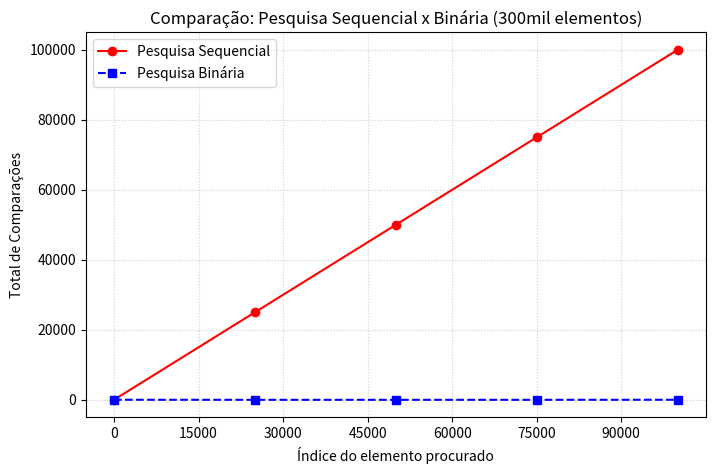

The script that saved this image:
import matplotlib.pyplot as plt
import matplotlib.ticker as ticker

x = [0, 25000, 50000, 75000, 99999]

y_sequencial = [1, 25001, 50001, 75001, 100000]
y_binaria = [18, 2, 1, 2, 19]

fig, ax = plt.subplots(figsize=(8, 5))

ax.plot(x, y_sequencial, label='Pesquisa Sequencial', color='red', marker='o', linestyle='-')
ax.plot(x, y_binaria, label='Pesquisa Binária', color='blue', marker='s', linestyle='--')

ax.set_title("Comparação: Pesquisa Sequencial x Binária (300mil elementos)")
ax.set_xlabel("Índice do elemento procurado")
ax.set_ylabel("Total de Comparações")
ax.xaxis.set_major_locator(ticker.MaxNLocator(integer=True))

ax.legend()

ax.grid(True, linestyle=':', alpha=0.6)

plt.savefig("grafico_comparativo_pesquisas300.png", dpi=300, bbox_inches="tight")
